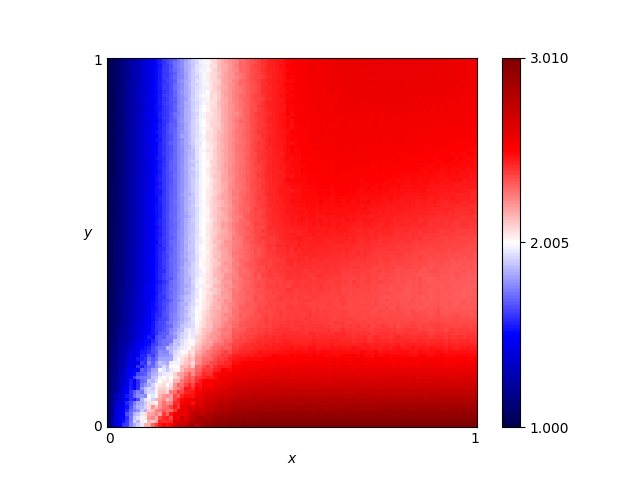

Values plotted in this chart, from the file beside it:
x, y, score
0.46, 0.76, 2.454
0.54, 0.86, 2.524
0.16, 0.19, 1.787
0.61, 0.18, 2.521
0.82, 0.41, 2.353
0.72, 0.66, 2.502
0.63, 0.37, 2.384
0.41, 0.28, 2.372
0.16, 0.44, 1.657
0.8, 0.33, 2.349
0.84, 0.23, 2.422
0.25, 0.48, 1.993
0.62, 0.7, 2.526
0.78, 0.28, 2.375
0.03, 0.68, 1.129
0.57, 0.0, 3.006
0.69, 0.37, 2.366
0.46, 0.05, 2.857
0.65, 0.03, 2.919
0.56, 0.8, 2.526
0.28, 0.44, 2.079
0.65, 0.0, 3.007
0.57, 0.1, 2.709
0.44, 0.29, 2.37
0.63, 0.49, 2.425
0.26, 0.03, 2.764
0.92, 0.27, 2.375
0.69, 0.35, 2.365
0.79, 0.78, 2.542
0.3, 0.26, 2.233
0.98, 0.54, 2.4
0.25, 0.62, 1.977
0.55, 0.43, 2.416
0.19, 0.06, 2.416
0.14, 0.65, 1.566
0.09, 0.65, 1.371
0.92, 1.0, 2.581
0.51, 0.43, 2.409
0.36, 0.66, 2.282
0.33, 0.92, 2.219
0.01, 0.93, 1.039
0.25, 0.81, 1.977
0.9, 0.46, 2.359
0.3, 0.12, 2.555
0.87, 0.59, 2.439
0.8, 0.75, 2.525
0.93, 0.2, 2.482
0.34, 0.41, 2.249
0.05, 0.48, 1.214
0.9, 0.12, 2.672
0.59, 0.65, 2.5
0.72, 0.62, 2.48
0.29, 0.87, 2.074
0.02, 0.72, 1.083
0.8, 0.35, 2.338
0.09, 0.22, 1.488
0.05, 0.61, 1.209
0.49, 0.38, 2.38
0.62, 0.21, 2.462
0.79, 0.55, 2.431
... 10,141 more rows
